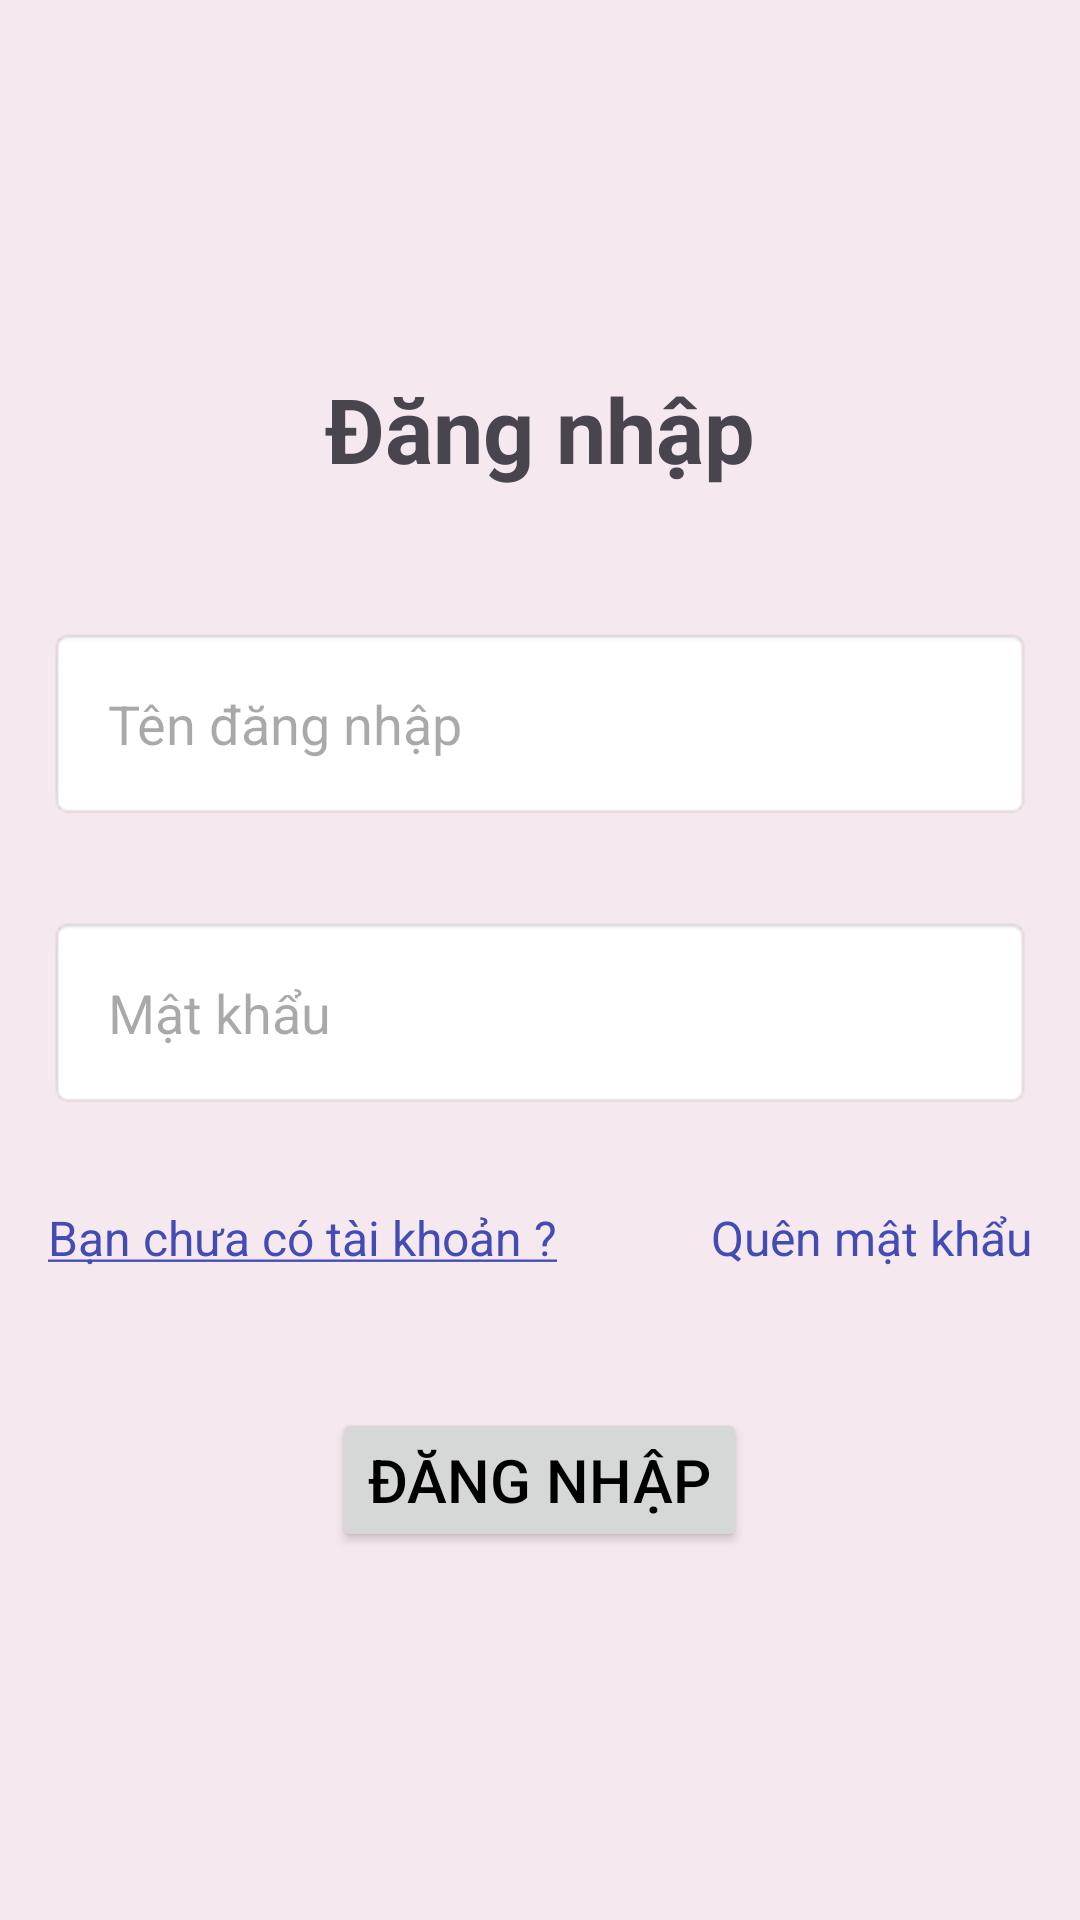

Layout XML and referenced resources for this Android screen:
<!-- AndroidManifest.xml: application theme Theme.NhaTroBuDai -->
<!-- res/layout/activity_login.xml -->
<?xml version="1.0" encoding="utf-8"?>
<LinearLayout xmlns:android="http://schemas.android.com/apk/res/android"
    xmlns:app="http://schemas.android.com/apk/res-auto"
    xmlns:tools="http://schemas.android.com/tools"
    android:id="@+id/login"
    android:layout_width="match_parent"
    android:layout_height="match_parent"
    android:background="#37D3B4B4"
    android:gravity="center"
    android:orientation="vertical"
    tools:context=".LoginActivity">

    <TextView
        android:layout_width="wrap_content"
        android:layout_height="wrap_content"
        android:layout_marginBottom="30dp"
        android:text="Đăng nhập"
        android:textSize="30dp"
        android:textStyle="bold" />


    <EditText
        android:id="@+id/edtUsername"
        android:layout_width="match_parent"
        android:layout_height="wrap_content"
        android:layout_margin="16dp"
        android:background="@android:drawable/editbox_background"

        android:hint="Tên đăng nhập"
        android:padding="20dp" />

    <EditText
        android:id="@+id/edtPass"
        android:layout_width="match_parent"
        android:layout_height="wrap_content"

        android:layout_margin="16dp"
        android:background="@android:drawable/editbox_background"

        android:hint="Mật khẩu"
        android:padding="20dp" />

    <androidx.constraintlayout.widget.ConstraintLayout
        android:layout_width="match_parent"
        android:layout_height="wrap_content">

        <TextView
            android:id="@+id/regAcc"
            android:layout_width="wrap_content"
            android:layout_height="wrap_content"

            android:layout_margin="16dp"
            android:text="@string/chua_co_tai_khoan"
            android:textColor="#424CB4"
            android:textSize="16sp"
            app:layout_constraintBottom_toBottomOf="parent"
            app:layout_constraintStart_toStartOf="parent"
            app:layout_constraintTop_toTopOf="parent" />

        <TextView
            android:id="@+id/btnForgotPass"
            android:layout_width="wrap_content"
            android:layout_height="wrap_content"
            android:layout_gravity="right"
            android:layout_margin="16dp"
            android:text="Quên mật khẩu"
            android:textColor="#424CB4"
            android:textSize="16sp"
            app:layout_constraintBottom_toBottomOf="parent"
            app:layout_constraintEnd_toEndOf="parent"
            app:layout_constraintTop_toTopOf="parent" />

    </androidx.constraintlayout.widget.ConstraintLayout>

    <Button
        android:id="@+id/btnLogin"
        android:layout_width="wrap_content"
        android:layout_height="wrap_content"
        android:layout_marginTop="30dp"
        android:text="Đăng nhập"
        android:textColor="@color/black"
        android:textSize="20dp" />


</LinearLayout>
<!-- resources referenced by this layout -->
<resources>
  <string name="chua_co_tai_khoan"><u>Bạn chưa có tài khoản ?</u></string>
  <style name="Theme.NhaTroBuDai" parent="Base.Theme.NhaTroBuDai" />
  <style name="Base.Theme.NhaTroBuDai" parent="Theme.Material3.DayNight.NoActionBar">
          
          
      </style>
  <!-- not gathered from this repository: default colours our renderer supplied (Android Studio template values) -->
  <color name="black">#FF000000</color>
</resources>
